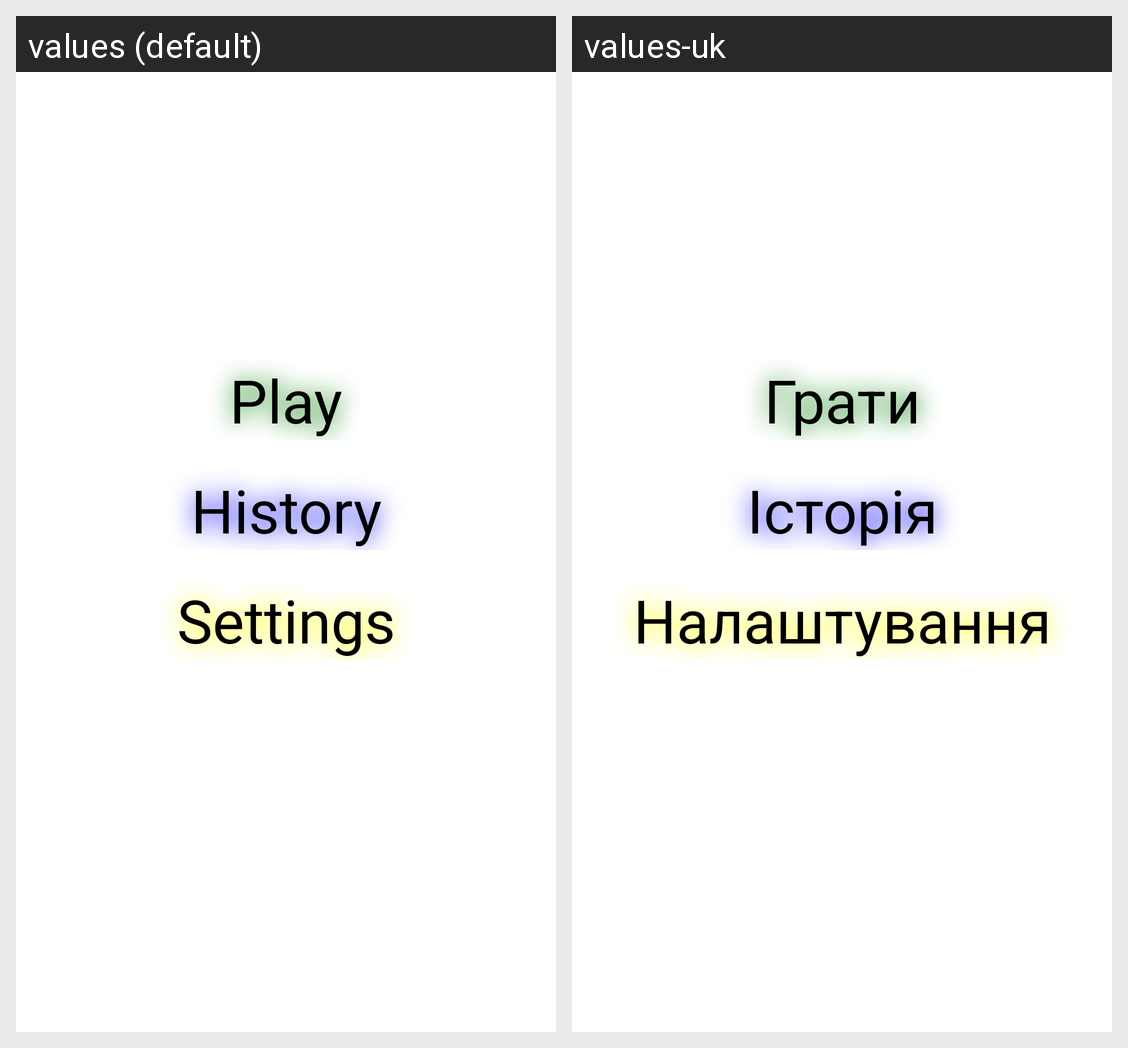

Translations of the strings shown on this Android screen, per locale in the grid:
Android screen res/layout/fragment_menu.xml rendered under 2 locales, left to right: values (default), values-uk. Device: Nexus 5 (rendered at 1080×1920; each locale shown at half size, 540×960, under a caption strip naming it); theme Theme.MathGame.
Strings drawn on this screen, with the default value and each locale's value (text and hints the layout hard-codes, and strings that could not be matched under every locale, appear in the picture but are not listed):

button_play_text
  values: Play
  values-uk: Грати

history
  values: History
  values-uk: Історія

button_settings_text
  values: Settings
  values-uk: Налаштування
